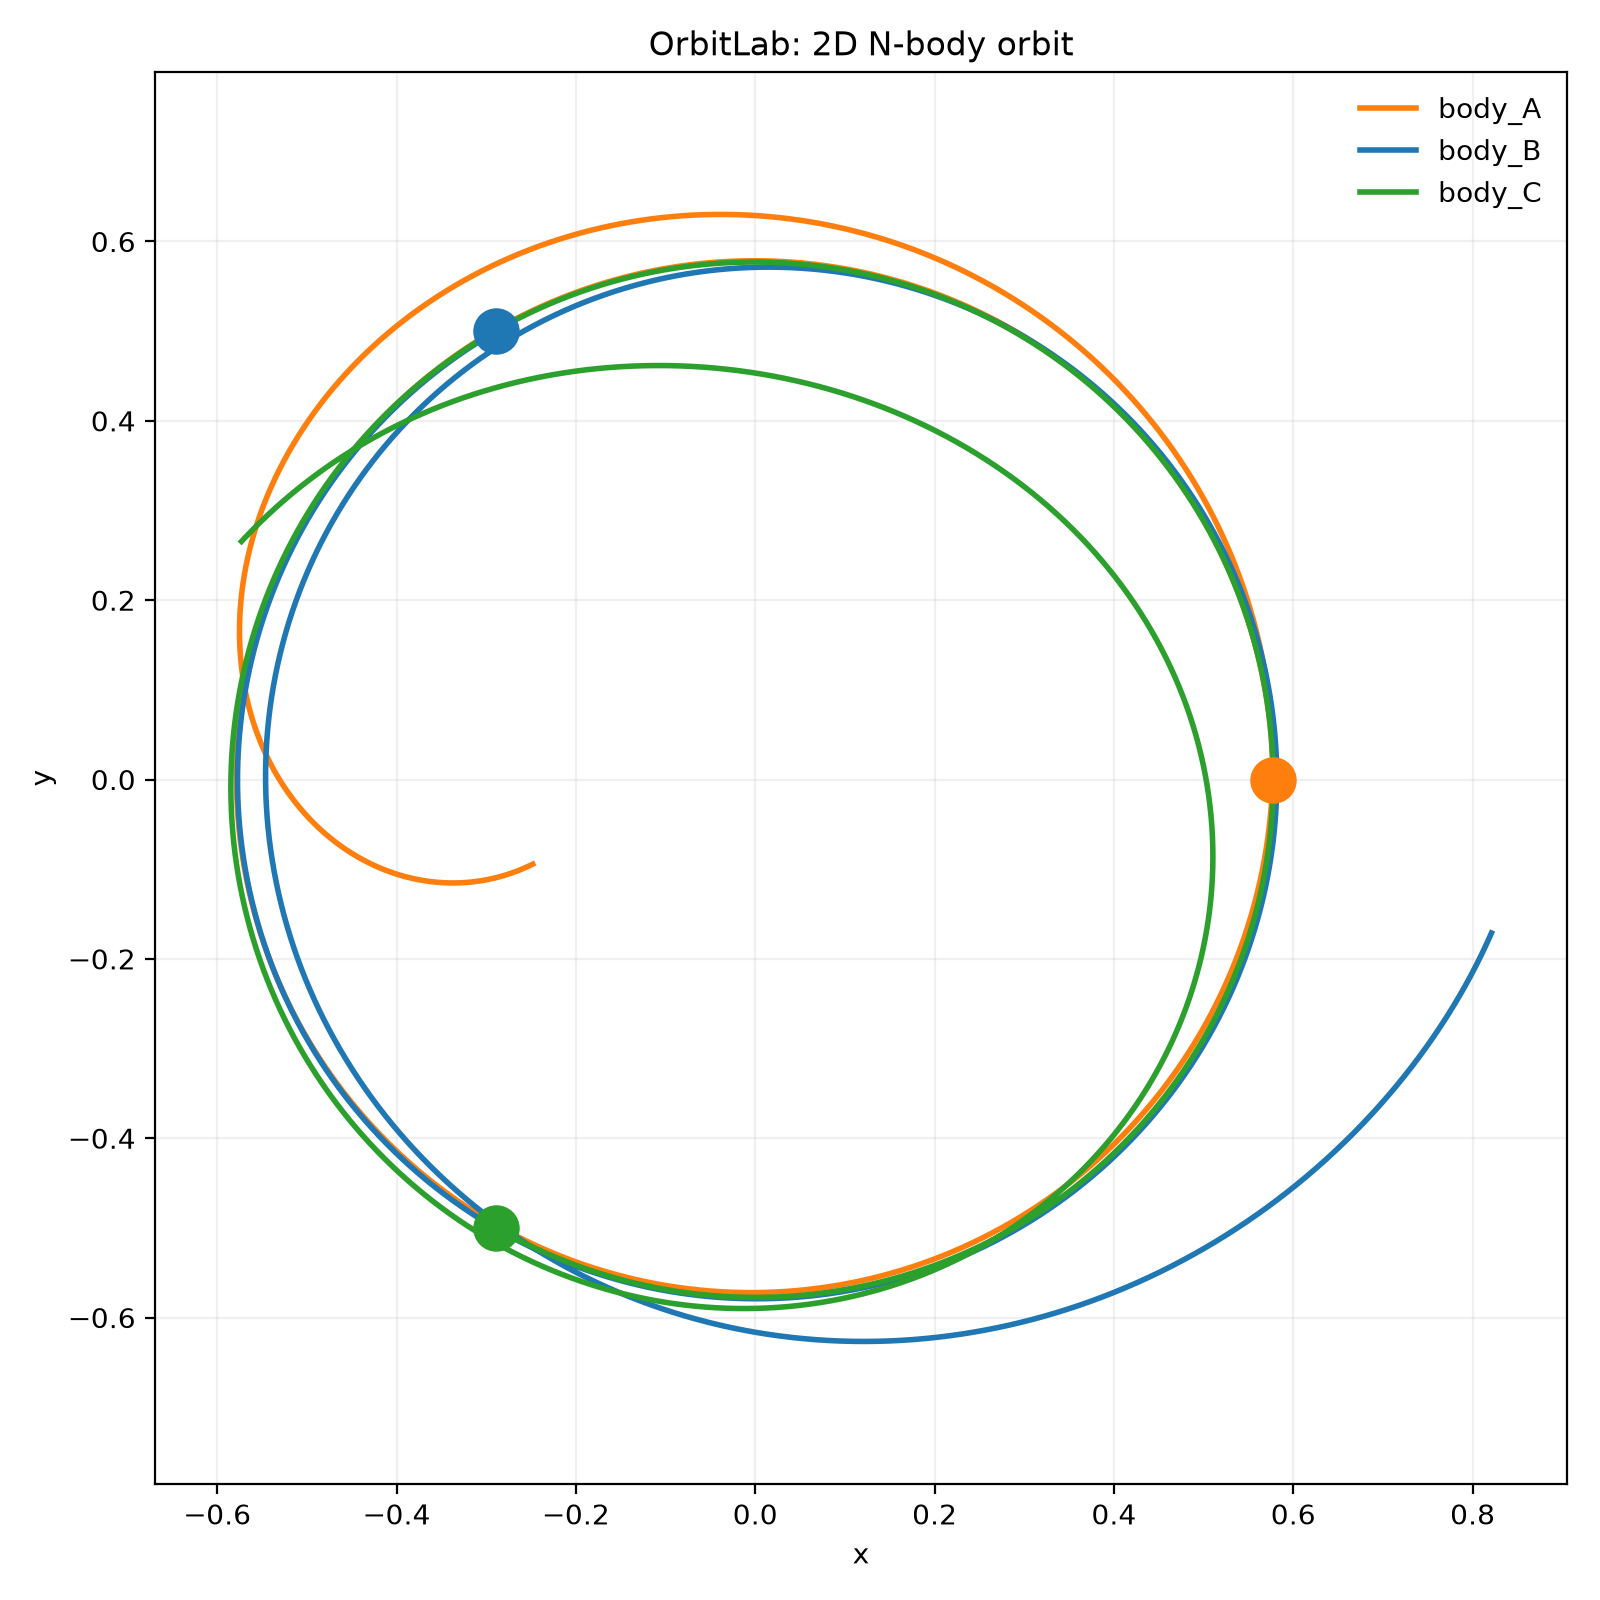

Data behind this chart, as committed beside it:
time, body, x, y, vx, vy
0, body_A, 0.5774, 0, 0, 1.001
0, body_B, -0.2887, 0.5, -0.866, -0.5005
0, body_C, -0.2887, -0.5, 0.866, -0.5005
0.001, body_A, 0.5773, 0.001001, -0.001732, 1.001
0.001, body_B, -0.2895, 0.4995, -0.8652, -0.502
0.001, body_C, -0.2878, -0.5005, 0.8669, -0.499
0.002, body_A, 0.5773, 0.002002, -0.003464, 1.001
0.002, body_B, -0.2904, 0.499, -0.8643, -0.5035
0.002, body_C, -0.2869, -0.501, 0.8678, -0.4975
0.003, body_A, 0.5773, 0.003003, -0.005196, 1.001
0.003, body_B, -0.2913, 0.4985, -0.8634, -0.505
0.003, body_C, -0.2861, -0.5015, 0.8686, -0.496
0.004, body_A, 0.5773, 0.004004, -0.006928, 1.001
0.004, body_B, -0.2921, 0.498, -0.8625, -0.5065
0.004, body_C, -0.2852, -0.502, 0.8695, -0.4945
0.005, body_A, 0.5773, 0.005005, -0.00866, 1.001
0.005, body_B, -0.293, 0.4975, -0.8617, -0.508
0.005, body_C, -0.2843, -0.5025, 0.8703, -0.493
0.006, body_A, 0.5773, 0.006006, -0.01039, 1.001
0.006, body_B, -0.2939, 0.497, -0.8608, -0.5095
0.006, body_C, -0.2835, -0.503, 0.8712, -0.4915
0.007, body_A, 0.5773, 0.007007, -0.01212, 1.001
0.007, body_B, -0.2947, 0.4965, -0.8599, -0.511
0.007, body_C, -0.2826, -0.5035, 0.872, -0.49
0.008, body_A, 0.5773, 0.008008, -0.01386, 1.001
0.008, body_B, -0.2956, 0.4959, -0.859, -0.5125
0.008, body_C, -0.2817, -0.504, 0.8729, -0.4885
0.009, body_A, 0.5773, 0.009009, -0.01559, 1.001
0.009, body_B, -0.2964, 0.4954, -0.8581, -0.5139
0.009, body_C, -0.2808, -0.5044, 0.8737, -0.4869
0.01, body_A, 0.5773, 0.01001, -0.01732, 1.001
0.01, body_B, -0.2973, 0.4949, -0.8572, -0.5154
0.01, body_C, -0.28, -0.5049, 0.8746, -0.4854
0.011, body_A, 0.5772, 0.01101, -0.01905, 1.001
0.011, body_B, -0.2981, 0.4944, -0.8563, -0.5169
0.011, body_C, -0.2791, -0.5054, 0.8754, -0.4839
0.012, body_A, 0.5772, 0.01201, -0.02078, 1.001
0.012, body_B, -0.299, 0.4939, -0.8554, -0.5184
0.012, body_C, -0.2782, -0.5059, 0.8762, -0.4824
0.013, body_A, 0.5772, 0.01301, -0.02251, 1.001
0.013, body_B, -0.2999, 0.4934, -0.8545, -0.5199
0.013, body_C, -0.2773, -0.5064, 0.8771, -0.4809
0.014, body_A, 0.5772, 0.01401, -0.02425, 1.001
0.014, body_B, -0.3007, 0.4928, -0.8536, -0.5214
0.014, body_C, -0.2765, -0.5069, 0.8779, -0.4794
0.015, body_A, 0.5772, 0.01501, -0.02598, 1.001
0.015, body_B, -0.3016, 0.4923, -0.8527, -0.5228
0.015, body_C, -0.2756, -0.5073, 0.8787, -0.4778
0.016, body_A, 0.5771, 0.01601, -0.02771, 1.001
0.016, body_B, -0.3024, 0.4918, -0.8518, -0.5243
0.016, body_C, -0.2747, -0.5078, 0.8795, -0.4763
0.017, body_A, 0.5771, 0.01701, -0.02944, 1.001
0.017, body_B, -0.3033, 0.4913, -0.8509, -0.5258
0.017, body_C, -0.2738, -0.5083, 0.8804, -0.4748
0.018, body_A, 0.5771, 0.01802, -0.03117, 1.001
0.018, body_B, -0.3041, 0.4907, -0.85, -0.5273
0.018, body_C, -0.2729, -0.5088, 0.8812, -0.4733
0.019, body_A, 0.577, 0.01902, -0.0329, 1
0.019, body_B, -0.305, 0.4902, -0.8491, -0.5287
0.019, body_C, -0.2721, -0.5092, 0.882, -0.4717
... 17,943 more rows
